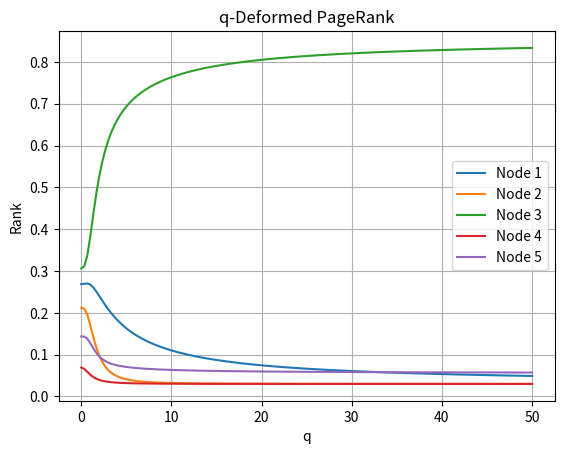

Recreate this plot in Python.
import numpy as np
import matplotlib.pyplot as plt

# q-number function. Here we calculate q-number for a given m and q. This is used in the q-deformed matrix construction.
def q_number(m, q):
    if q == 1:
        return m
    return (1 - q**m) / (1 - q)


# compute phi function. This calculates the phi value for each node, which is the sum of its incoming links plus one. This is used in the q-deformed matrix construction to determine the weights for each node.
def compute_phi(A):
    return np.sum(A, axis=1) + 1


# compute base column-stochastic matrix W0. This function takes the adjacency matrix A and computes the base column-stochastic matrix W0, which is used as the starting point for the q-deformed matrix construction. It handles dangling nodes by assigning them equal probability to all nodes.
def compute_base_W(A):
    N = A.shape[0]
    W0 = np.zeros((N, N))

    col_sums = np.sum(A, axis=0)

    for j in range(N):
        if col_sums[j] == 0:
            W0[:, j] = 1 / N
        else:
            W0[:, j] = A[:, j] / col_sums[j]

    return W0


# compute q-deformed column-stochastic matrix Wq. This function constructs the q-deformed column-stochastic matrix Wq based on the adjacency matrix A and the deformation parameter q. It uses the phi values and q-numbers to determine the weights for each node, ensuring that the resulting matrix is column-stochastic. It also handles dangling nodes by assigning them equal probability to all nodes.
def q_deformed_W(A, q):
    N = A.shape[0]
    W = np.zeros((N, N))

    phi = compute_phi(A)
    col_sums = np.sum(A, axis=0)

    for j in range(N):
        # dangling node
        if col_sums[j] == 0:
            W[:, j] = 1 / N
            continue

        mask = A[:, j] == 1

        weights = np.zeros(N)
        weights[mask] = q_number(phi[mask], q) / phi[mask]

        denom = np.sum(weights)
        if denom > 0:
            W[:, j] = weights / denom

    return W


# compute Google matrix G from W. This function takes the q-deformed column-stochastic matrix W and computes the Google matrix G by applying the damping factor alpha. The Google matrix is a convex combination of W and a uniform matrix, which ensures that it is column-stochastic and suitable for PageRank computation.
# E is a matrix of size N x N where each entry is 1/N, representing the uniform distribution over all nodes. The Google matrix G is computed as a weighted sum of W and E, with alpha controlling the balance between following the links (W) and jumping to a random node (E).
def google_matrix(W, alpha=0.85):
    N = W.shape[0]
    E = np.ones((N, N)) / N
    return alpha * W + (1 - alpha) * E


# power iteration to compute PageRank. This function implements the power iteration method to compute the PageRank vector from the Google matrix G. It iteratively multiplies G by the rank vector until convergence, which is determined by the L1 norm of the difference between successive rank vectors being less than a specified tolerance. The function returns the final PageRank vector after convergence or after reaching the maximum number of iterations.
def pagerank(G, tol=1e-8, max_iter=1000):
    N = G.shape[0]
    r = np.ones(N) / N

    for _ in range(max_iter):
        r_new = G @ r
        if np.linalg.norm(r_new - r, 1) < tol:
            break
        r = r_new

    return r


# main function to compute q-deformed PageRank. This function takes the adjacency matrix A, the deformation parameter q, and the damping factor alpha as inputs.
# It first computes the q-deformed column-stochastic matrix Wq using the q_deformed_W function, then constructs the Google matrix Gq using the google_matrix function, and finally computes the PageRank vector using the pagerank function. The resulting PageRank vector is returned as the output.
def q_pagerank(A, q, alpha=0.85):
    Wq = q_deformed_W(A, q)
    Gq = google_matrix(Wq, alpha)
    return pagerank(Gq)


# A sample adjacency matrix representing a directed graph with 5 nodes
A = np.array([
    [0, 1, 1, 0, 1],
    [1, 0, 0, 0, 1],
    [1, 1, 1, 0, 1],
    [0, 0, 0, 1, 0],
    [0, 1, 0, 1, 1]
])

# compute and display the base column-stochastic matrix W0 for the given adjacency matrix A. This serves as a reference point for understanding how the q-deformation modifies the transition probabilities in the PageRank computation.
W0 = compute_base_W(A)
W = q_deformed_W(A, q=0.5)  # Example q value for demonstration
print("\nBase column-stochastic matrix:\n", W0)
print("\nQ-deformed column-stochastic matrix (q=0.5):\n", W)



# q values to test.
qs_test = [0.0,0.2,0.4,0.6,0.8,1.0, 5.0, 10.0, 50.0, 100.0]

for q in qs_test:
    r = q_pagerank(A, q)
    print(f"q={q}: PageRank = {r}")


# compute q-deformed PageRank for a range of q values and store the results. This allows us to analyze how the PageRank values change as we vary the deformation parameter q, providing insights into the sensitivity of the PageRank algorithm to this parameter.
qs = np.linspace(0.0, 50.0, 150)
results = np.array([q_pagerank(A, q) for q in qs])


# plot the q-deformed PageRank results for each node as a function of q.
for i in range(A.shape[0]):
    plt.plot(qs, results[:, i], label=f'Node {i+1}')

plt.xlabel('q')
plt.ylabel('Rank')
plt.title('q-Deformed PageRank')
plt.legend()
plt.grid(True)
plt.show()
